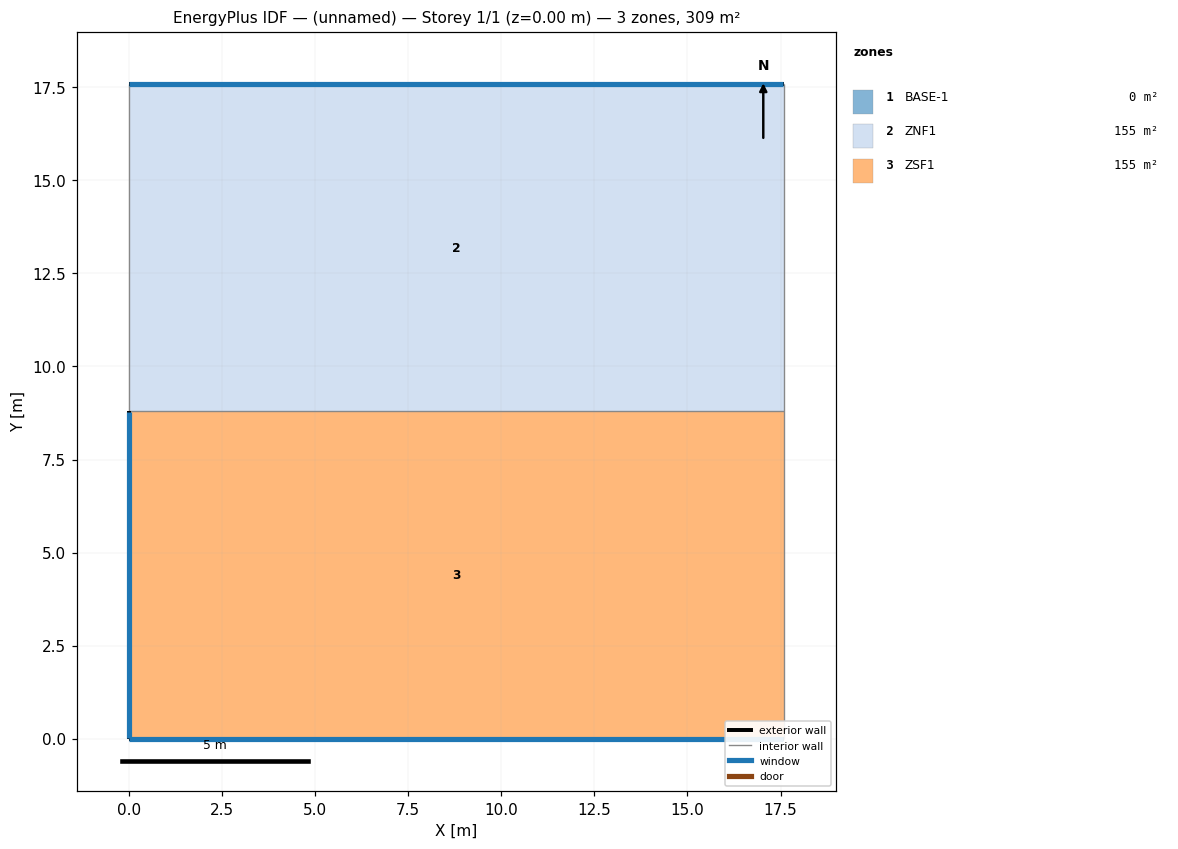
=== STOREY PLAN SPEC (per zone: floor XY polygon, exterior-wall plan segments, windows/doors) ===
zone 1: BASE-1  (0.0 m²)
  interior walls: 4
zone 2: ZNF1  (154.7 m²)
  floor: (0.00, 17.59) (17.59, 17.59) (17.59, 8.79) (0.00, 8.79)
  exterior wall: (17.59, 17.59) – (0.00, 17.59)  [17.6 m]
    window: (17.58, 17.59) – (0.01, 17.59)  [11.6 m²]
  interior walls: 1
zone 3: ZSF1  (154.7 m²)
  floor: (0.00, 8.79) (17.59, 8.79) (17.59, 0.00) (0.00, 0.00)
  exterior wall: (0.00, 0.00) – (17.59, 0.00)  [17.6 m]
    window: (0.01, 0.00) – (17.58, 0.00)  [11.6 m²]
  exterior wall: (0.00, 8.79) – (0.00, 0.00)  [8.8 m]
    window: (0.00, 8.79) – (0.00, 0.01)  [5.8 m²]

=== DERIVED (storey summary) ===
Building: (unnamed)
Storey: 1 of 1  (floor level z = 0.00 m)
Storey gross floor area: 309.4 m²
Zones on this storey: 3
  - BASE-1: floor 0.0 m²
  - ZNF1: floor 154.7 m²; exterior wall 17.6 m (59.0 m²); 1 window(s) 11.6 m²; WWR 19.7%
  - ZSF1: floor 154.7 m²; exterior wall 26.4 m (88.5 m²); 2 window(s) 17.4 m²; WWR 19.7%
Zone adjacency: (none detected)